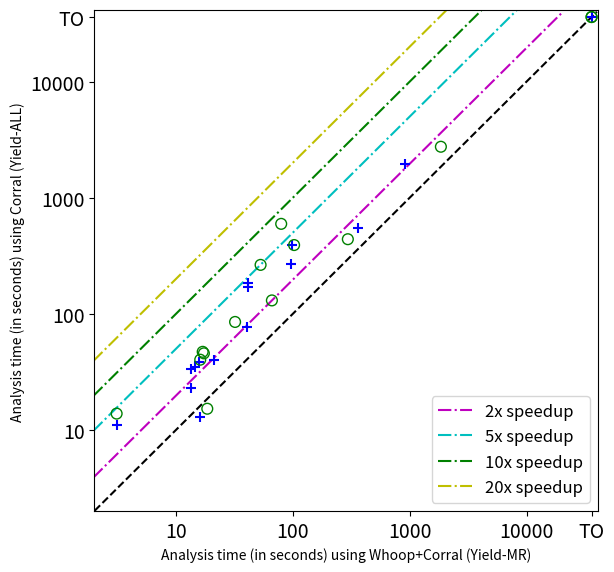

Python code for this plot:
OUTPUT='yieldmr_vs_yieldall.pdf'
# OUTPUT='yieldepp_vs_yieldall.pdf'
XLABEL='Analysis time (in seconds) using Whoop+Corral (Yield-MR)'
# XLABEL='Analysis time (in seconds) using Whoop+Corral (Yield-EPP)'
YLABEL='Analysis time (in seconds) using Corral (Yield-ALL)'
TIMEOUT=36000

import numpy as np
import matplotlib.pyplot as plt
import math
import sys

from matplotlib.backends.backend_pdf import PdfPages

plt.rcParams['xtick.minor.size'] = 0
plt.rcParams['ytick.minor.size'] = 0

x0 = [13.5, 41.3, 15.7, 3.1, 13.5, 14.5, 41.6, 40.7, 99.2, 95.5, 21.0,              906.0, 15.9,        359.8, 36000]
x1 = [16.9, 79.4, 17.3, 3.1, 66.1, 16.1, 52.9, 295.3, 102.4, 1847.9, 32.0,           36000, 18.5,        36000]
x2 = [49.3, 1358.9, 23.9, 3.1, 689.3, 19.3, 104.6,   107.6, 0, 278.0,               36000, 24.3,        36000]

z0 = [17.7, 79.4, 26.1, 3.1, 14.7, 22.3, 91.2, 62.6, 104.0, 164.9, 44.4,        1924.4, 16.1,        474.7, 36000]
z1 = [24.2, 432.4, 31.2, 3.1, 70.0, 25.7, 150.7, 405.7, 105.5, 2309.8, 89.6,       36000, 18.5,        2953.5, 36000]
z2 = [132.1, 0, 55.2, 3.2, 748.0, 33.0, 633.2,    107.1, 0, 1543.4,          36000, 24.5,        36000]

y0 = [33.5, 169.3, 38.1, 11.1, 22.8, 35.0, 182.6, 77.5, 388.0, 271.0, 39.8,            1966.5, 12.9,        548.2, 36000]
y1 = [47.0, 595.1, 45.6, 13.8, 130.3, 40.2, 263.7, 438.8, 390.8, 2746.6, 85.0,           36000, 15.2,        36000]
y2 = [197.5, 27337.6, 78.4, 37.3, 1571.7, 51.8, 793.0,   392.1, 36000, 1539.9,         36000, 21.4,        36000]

# setup a figure
pp = PdfPages(OUTPUT)
fig, ax = plt.subplots(figsize=(6.5,6.5))

# plot the data (csb = 2)
ax.scatter(x0, y0, s=60, color='b', zorder = 10, marker='+')
# plot the data (csb = 5)
ax.scatter(x1, y1, s=60, color='g', zorder = 10, marker='o', facecolors='none')
# plot the data (csb = 9)
ax.scatter(x2, y2, s=60, color='r', zorder = 10, marker='x', facecolors='none')

# plot the data (csb = 2)
# ax.scatter(z0, y0, s=60, color='b', zorder = 10, marker='+')
# plot the data (csb = 5)
# ax.scatter(z1, y1, s=60, color='g', zorder = 10, marker='o', facecolors='none')
# plot the data (csb = 9)
# ax.scatter(z2, y2, s=60, color='r', zorder = 10, marker='x', facecolors='none')

# plot y=x line
xyline = np.logspace(math.log(0.0085,10), math.log(40000,10))
ax.plot(xyline, xyline, 'k--')

x2sp = np.logspace(math.log(0.00425,10), math.log(20500,10))
y2sp = np.logspace(math.log(0.0085,10), math.log(40000,10))
ax.plot(x2sp, y2sp, 'm-.', label='2x speedup')

x5sp = np.logspace(math.log(0.0017,10), math.log(8200,10))
y5sp = np.logspace(math.log(0.0085,10), math.log(41000,10))
ax.plot(x5sp, y5sp, 'c-.', label='5x speedup')

x10sp = np.logspace(math.log(0.00085,10), math.log(4100,10))
y10sp = np.logspace(math.log(0.0085,10), math.log(41000,10))
ax.plot(x10sp, y10sp, 'g-.', label='10x speedup')

x20sp = np.logspace(math.log(0.000425,10), math.log(2050,10))
y20sp = np.logspace(math.log(0.0085,10), math.log(41000,10))
ax.plot(x20sp, y20sp, 'y-.', label='20x speedup')

# setup log scales
ax.set_xscale('log')
ax.set_yscale('log')

# label timeout and remove redundant 0.1 from x-axis
locs,labels = plt.xticks()
locs = np.concatenate((locs,[TIMEOUT]))
def xlabel(x):
  if x == TIMEOUT: return "TO"
  elif x == 0.01: return ""
  else: return "%g" % x
plt.xticks(locs, map(xlabel, locs), fontsize=14)
def ylabel(x):
  if x == TIMEOUT: return "TO"
  else: return "%g" % x
plt.yticks(locs, map(ylabel, locs), fontsize=14)

# add labels, legend and make it nicer
ax.set_xlabel(XLABEL)
ax.set_ylabel(YLABEL)
ax.set_xlim(2, TIMEOUT + 5000)
ax.set_ylim(2, TIMEOUT + 5000)
ax.legend(loc=4, prop={'size':12})

# done!
pp.savefig(fig, bbox_inches='tight')
pp.close()
